Photos from the image-classification dataset "content" in the GitHub repository tjnut3/CoffeeModel. Its 9 classes are: AAA grade coffee bean, black coffee bean, borer damaged coffee bean, elephant ear coffee bean, fade, half coffee bean, incomplete coffee bean, peaberry coffee bean, triangle coffee bean.

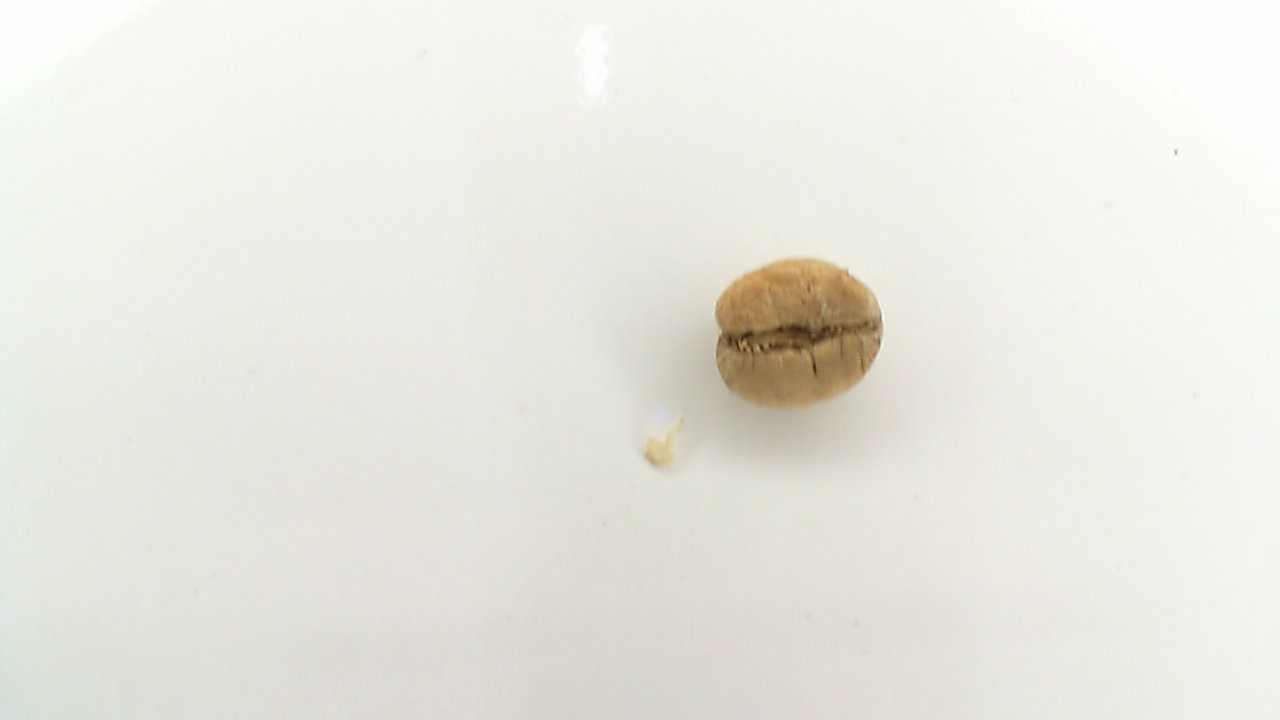
Label: fade

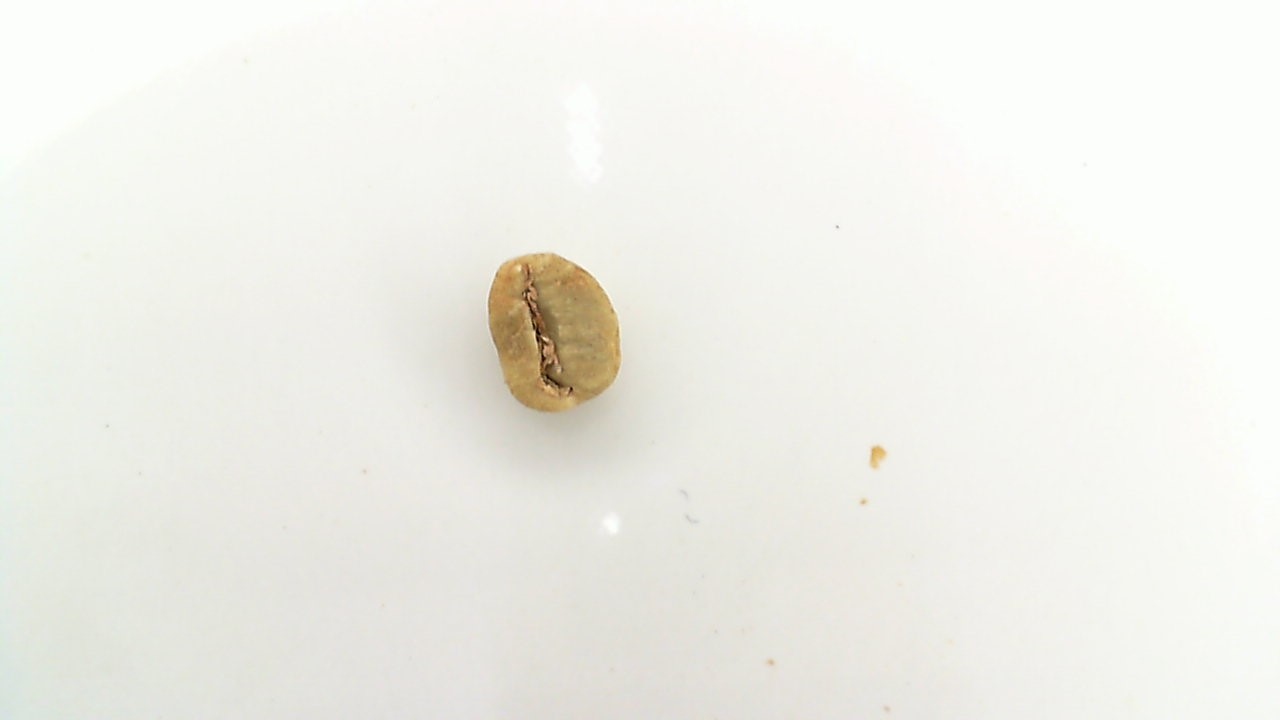
Label: borer damaged coffee bean

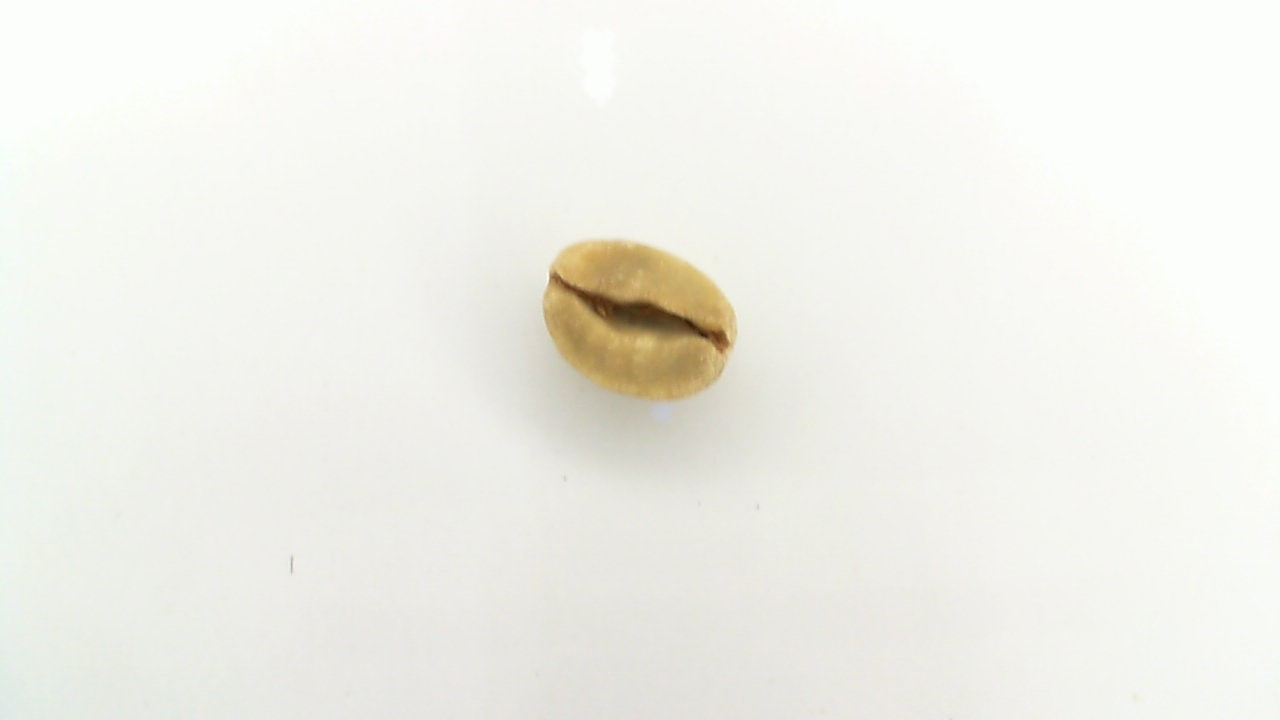
Label: AAA grade coffee bean

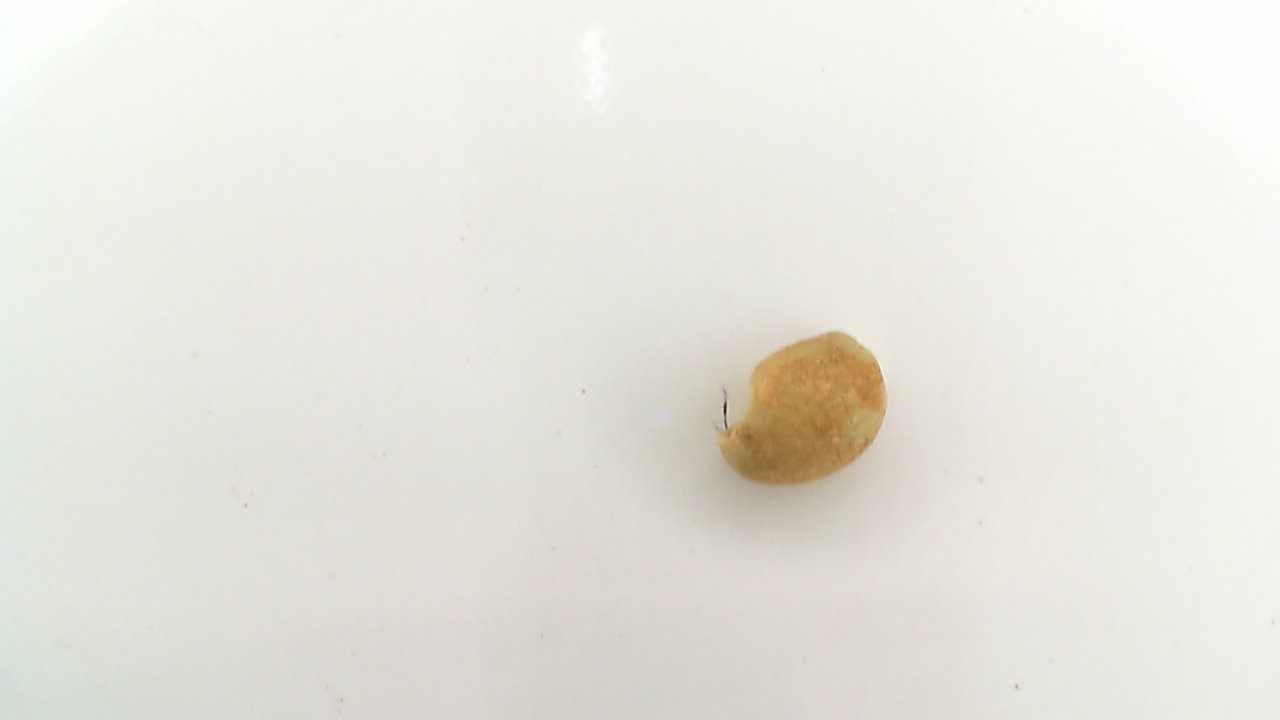
Label: elephant ear coffee bean

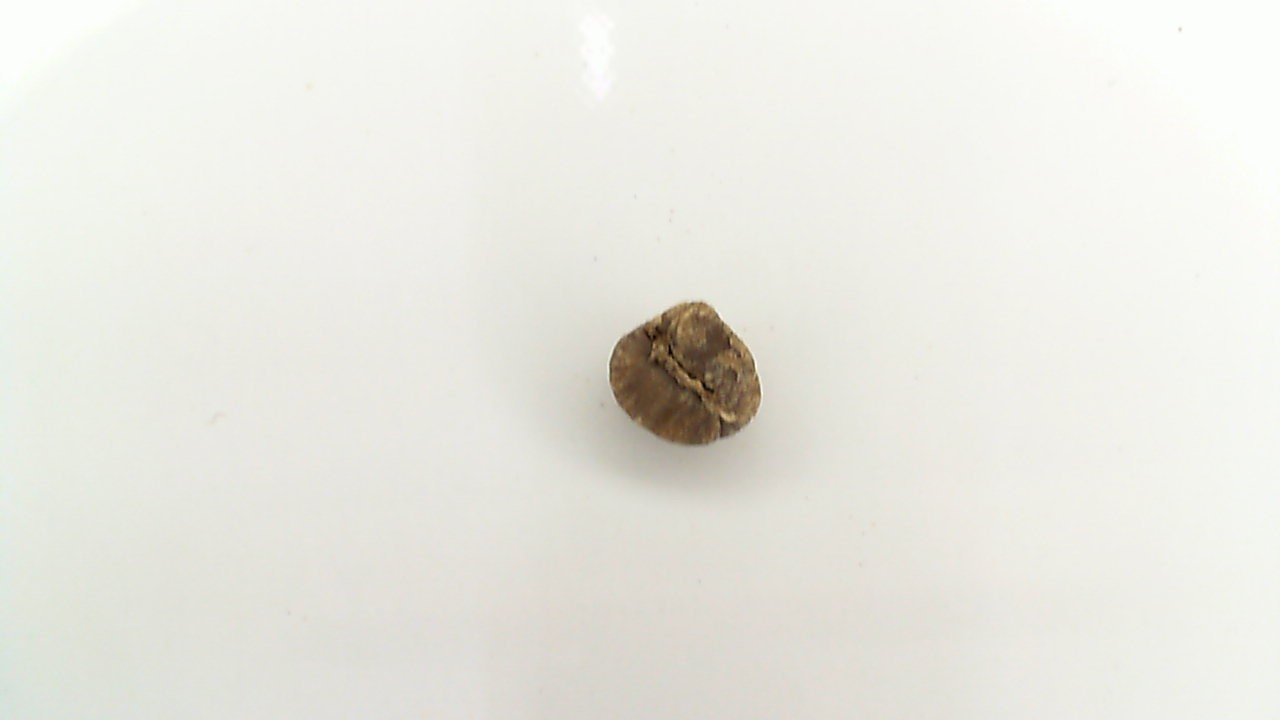
Label: black coffee bean

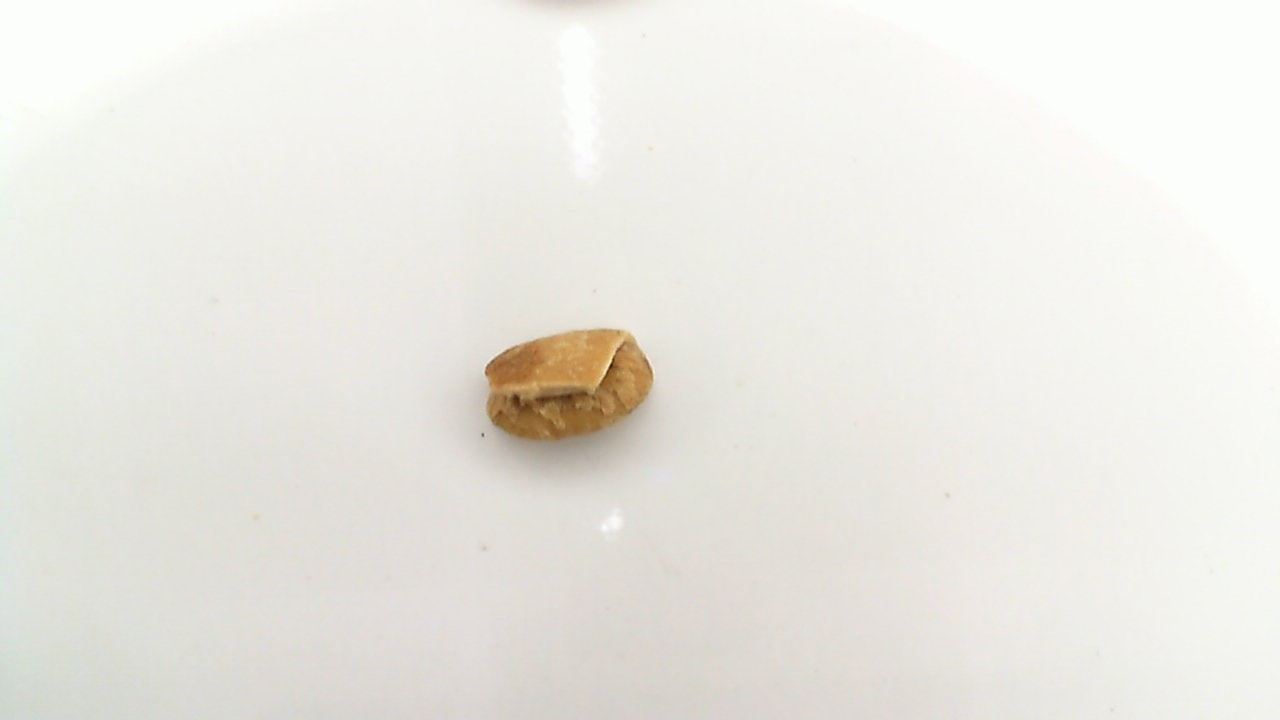
Label: half coffee bean
